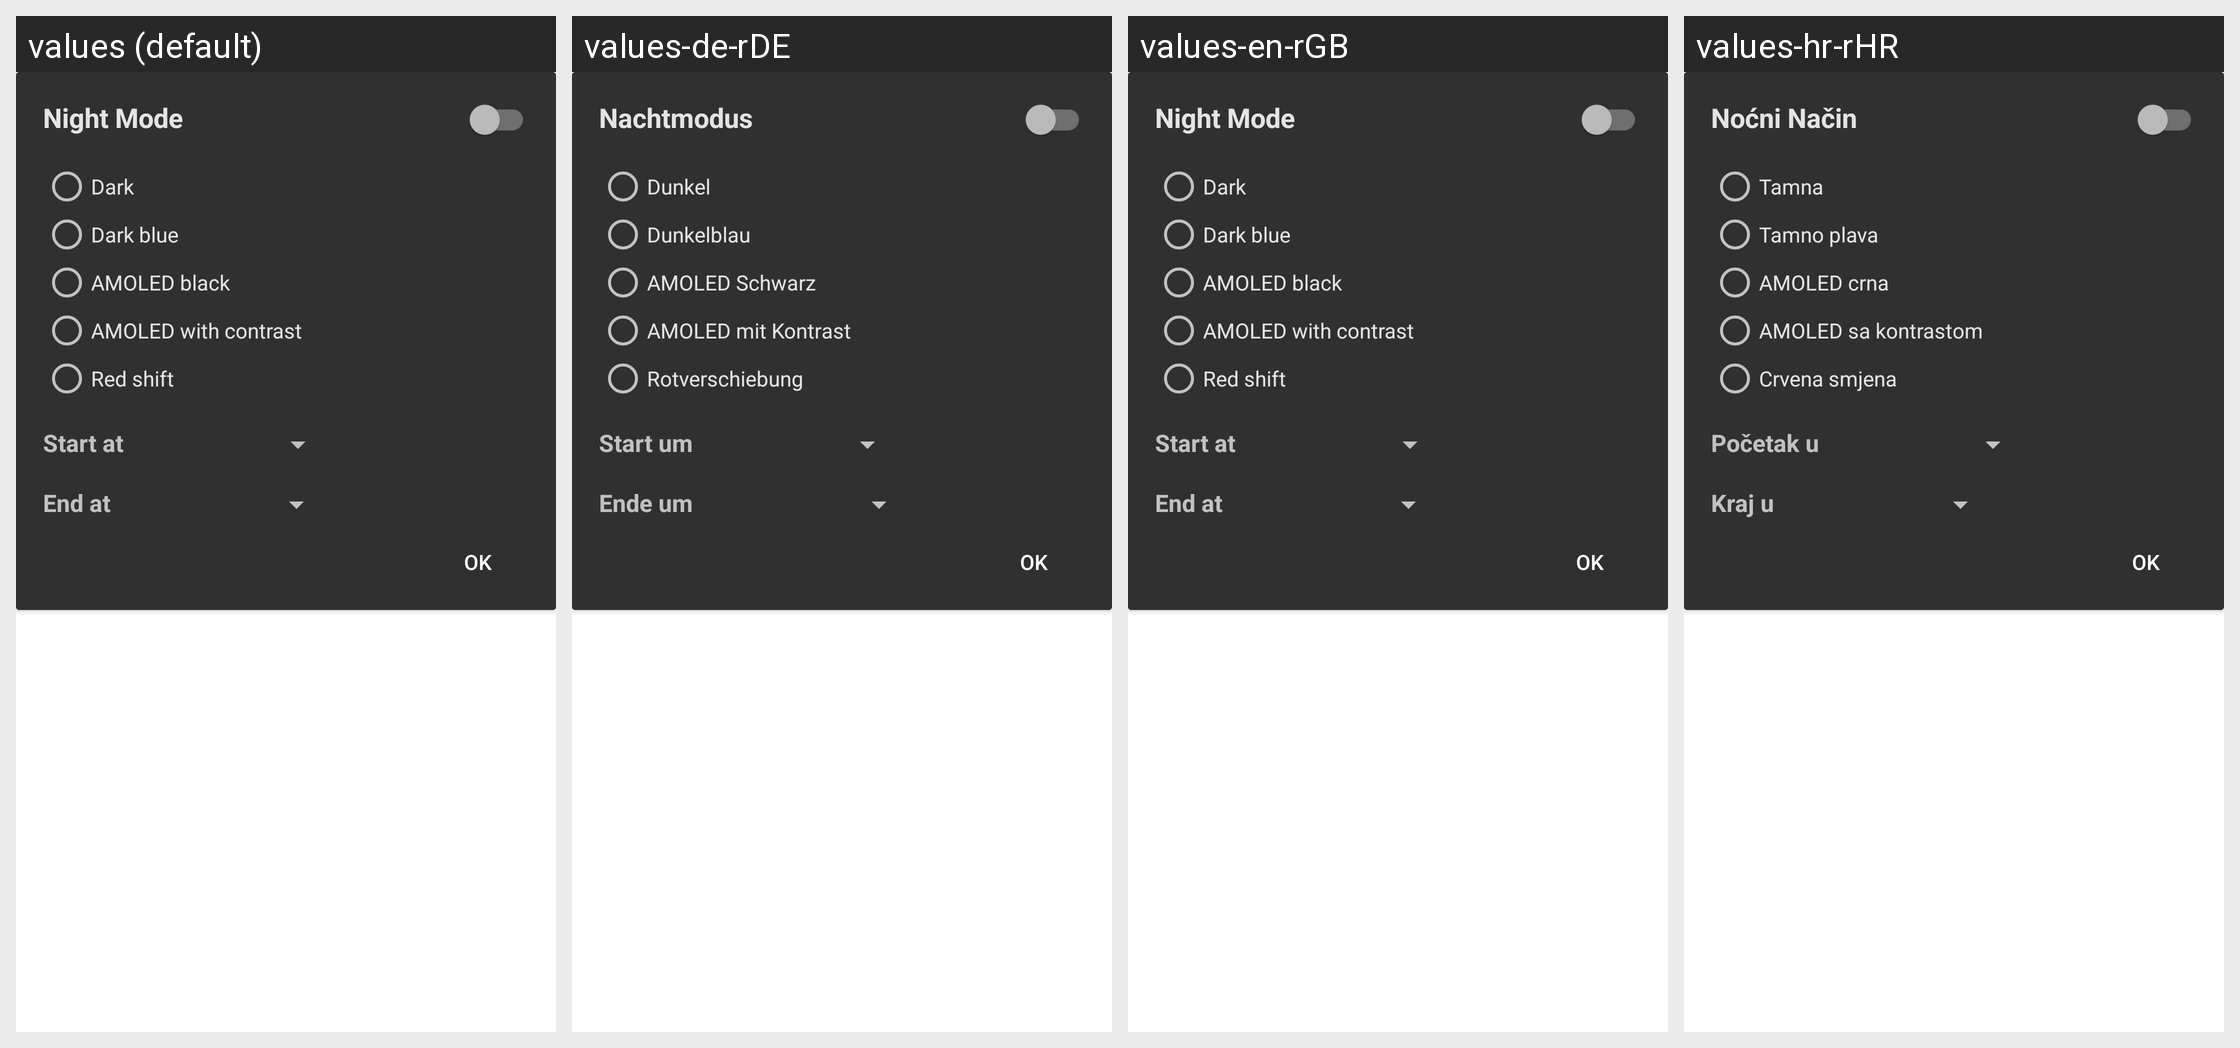

Translations of the strings shown on this Android screen, per locale in the grid:
Android screen res/layout/nightmode.xml rendered under 4 locales, left to right: values (default), values-de-rDE, values-en-rGB, values-hr-rHR. Device: Nexus 5 (rendered at 1080×1920; each locale shown at half size, 540×960, under a caption strip naming it); theme yellow_dark.
Other locales in the repository, not shown: values-af-rZA, values-ar-rSA, values-ca-rES, values-cs-rCZ, values-da-rDK, values-eo-rUY, values-es-rES, values-fi-rFI, values-fr-rFR, values-ga-rIE, values-gl-rES, values-hu-rHU, values-in-rID, values-it-rIT, values-iw-rIL, values-ja-rJP, values-lv-rLV, values-nl-rNL, values-no-rNO, values-pl-rPL, values-pt-rBR, values-pt-rPT, values-ro-rRO, values-ru-rRU, values-sq-rAL, values-sr-rSP, values-sv-rSE, values-tr-rTR, values-vi-rVN, values-zh-rCN, values-zh-rTW.
Strings drawn on this screen, with the default value and each locale's value (text and hints the layout hard-codes, and strings that could not be matched under every locale, appear in the picture but are not listed):

night_mode
  values: Night Mode
  values-de-rDE: Nachtmodus
  values-en-rGB: Night Mode
  values-hr-rHR: Noćni Način

theme_dark
  values: Dark
  values-de-rDE: Dunkel
  values-en-rGB: Dark
  values-hr-rHR: Tamna

theme_dark_blue
  values: Dark blue
  values-de-rDE: Dunkelblau
  values-en-rGB: Dark blue
  values-hr-rHR: Tamno plava

theme_black
  values: AMOLED black
  values-de-rDE: AMOLED Schwarz
  values-en-rGB: AMOLED black
  values-hr-rHR: AMOLED crna

theme_amoled_contrast
  values: AMOLED with contrast
  values-de-rDE: AMOLED mit Kontrast
  values-en-rGB: AMOLED with contrast
  values-hr-rHR: AMOLED sa kontrastom

theme_red_shift
  values: Red shift
  values-de-rDE: Rotverschiebung
  values-en-rGB: Red shift  [not translated; the default value is used]
  values-hr-rHR: Crvena smjena

settings_theme_night_start_at
  values: Start at 
  values-de-rDE: Start um 
  values-en-rGB: Start at 
  values-hr-rHR: Početak u 

settings_theme_night_end_at
  values: End at 
  values-de-rDE: Ende um 
  values-en-rGB: End at 
  values-hr-rHR: Kraj u 

btn_ok
  values: OK
  values-de-rDE: OK
  values-en-rGB: OK
  values-hr-rHR: OK
